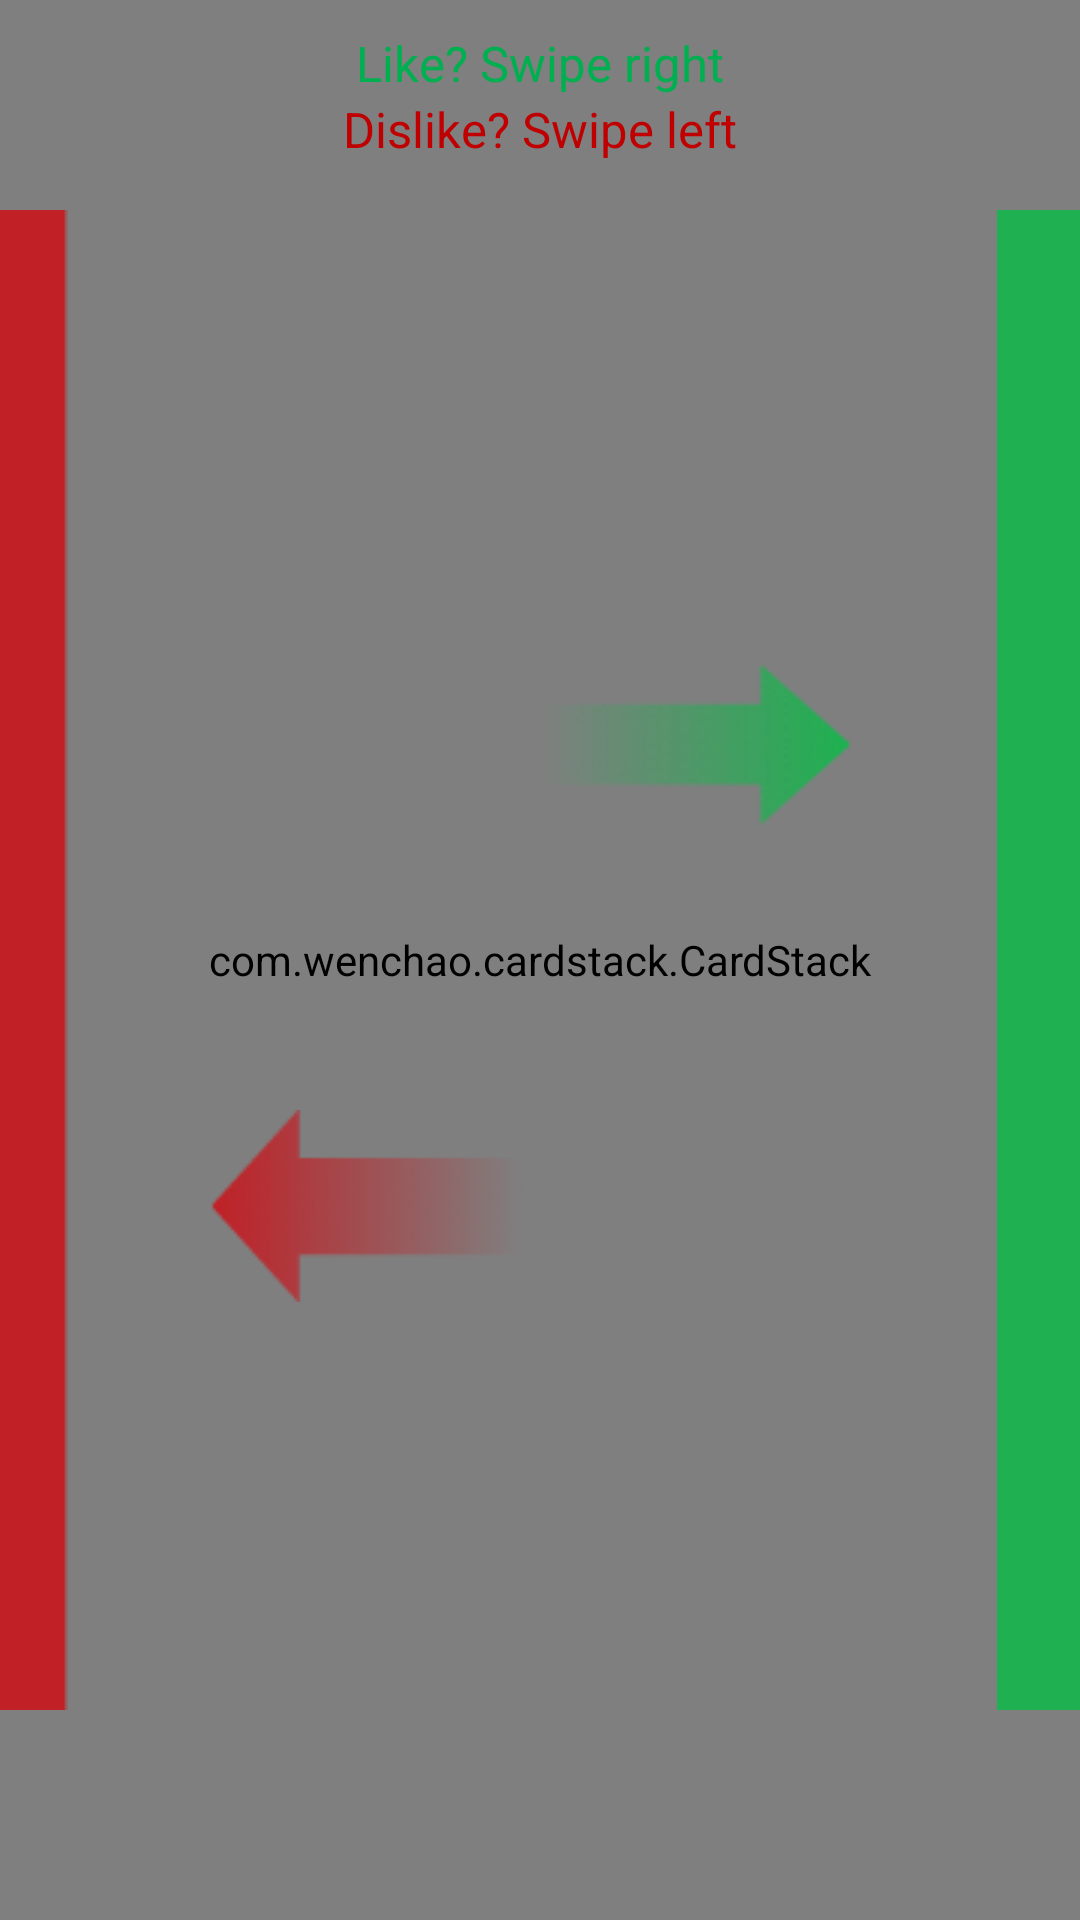

The Android layout XML behind this screen, and the referenced resources:
<!-- AndroidManifest.xml: application theme AppTheme -->
<!-- res/layout/activity_main.xml -->
<RelativeLayout xmlns:android="http://schemas.android.com/apk/res/android"
    xmlns:tools="http://schemas.android.com/tools"
    android:layout_width="match_parent"
    android:layout_height="match_parent"
    android:paddingLeft="@dimen/activity_horizontal_margin"
    android:paddingRight="@dimen/activity_horizontal_margin"
    android:paddingTop="@dimen/activity_vertical_margin"
    android:paddingBottom="@dimen/activity_vertical_margin"
    tools:context=".lockscreen.LockScreenActivity">

    <com.wenchao.cardstack.CardStack
        android:id="@+id/container"
        android:layout_width="match_parent"
        android:layout_height="match_parent"
        android:padding = "20dp"
        android:clipChildren="false"
        android:clipToPadding="false"
        />


    <LinearLayout
        android:orientation="horizontal"
        android:layout_width="wrap_content"
        android:layout_height="wrap_content"
        android:background="@drawable/red_dislike_left"
        android:id="@+id/red_disikeL"
        android:layout_centerVertical="true"
        android:layout_alignParentLeft="true"
        android:layout_alignParentStart="true"></LinearLayout>

    <LinearLayout
        android:orientation="horizontal"
        android:layout_width="wrap_content"
        android:layout_height="wrap_content"
        android:background="@drawable/greenlikeright"
        android:id="@+id/green_likeR"
        android:layout_centerVertical="true"
        android:layout_alignParentRight="true"
        android:layout_alignParentEnd="true" />

    <ImageView
        android:layout_width="wrap_content"
        android:layout_height="wrap_content"
        android:id="@+id/left_red_arrow"
        android:src="@drawable/left_red_arr"
        android:paddingTop="50dp"
        android:paddingRight="5dp"
        android:background="@null"
        android:layout_below="@+id/image_ph"
        android:layout_toLeftOf="@+id/image_ph"
        android:layout_toStartOf="@+id/image_ph" />

    <ImageView
        android:layout_width="wrap_content"
        android:layout_height="wrap_content"
        android:id="@+id/right_green_arrow"
        android:src="@drawable/right_green_arr"
        android:paddingRight="50dp"
        android:paddingBottom="45dp"
        android:layout_above="@+id/image_ph"
        android:layout_alignLeft="@+id/image_ph"
        android:layout_alignStart="@+id/image_ph"
        android:background="@null" />

    <ImageView
        android:layout_width="wrap_content"
        android:layout_height="wrap_content"
        android:id="@+id/image_ph"
        android:layout_centerVertical="true"
        android:layout_centerHorizontal="true"
        android:background="@null" />
        


    <TextView
        android:layout_width="wrap_content"
        android:layout_height="wrap_content"
        android:textAppearance="?android:attr/textAppearanceLarge"
        android:text="Like? Swipe right"
        android:id="@+id/like_textDescription"
        android:textColor="#00B050"
        android:textSize="8pt"
        android:layout_alignParentTop="true"
        android:layout_centerHorizontal="true"
        android:paddingTop="10dp" />

    <TextView
        android:layout_width="wrap_content"
        android:layout_height="wrap_content"
        android:textAppearance="?android:attr/textAppearanceLarge"
        android:text="Dislike? Swipe left"
        android:id="@+id/dislike_textDescription"
        android:textColor="#C00000"
        android:textSize="8pt"
        android:layout_below="@+id/like_textDescription"
        android:layout_centerHorizontal="true" />


</RelativeLayout>
<!-- resources referenced by this layout -->
<resources>
  <!-- drawable greenlikeright: png bitmap (drawable, 296 bytes) -->
  <!-- drawable image_sample: png bitmap (drawable, 1388 bytes) -->
  <!-- drawable left_red_arr: png bitmap (drawable, 2972 bytes) -->
  <!-- drawable red_dislike_left: png bitmap (drawable, 313 bytes) -->
  <!-- drawable right_green_arr: png bitmap (drawable, 3814 bytes) -->
  <style name="AppTheme" parent="Theme.AppCompat.Light.DarkActionBar">
          
          <item name="colorPrimary">@color/colorPrimary</item>
          <item name="colorPrimaryDark">@color/colorPrimaryDark</item>
          <item name="colorAccent">@color/colorAccent</item>
      </style>
  <!-- not gathered from this repository: default colours our renderer supplied (Android Studio template values) -->
  <color name="colorPrimary">#FF6200EE</color>
  <color name="colorPrimaryDark">#FF3700B3</color>
  <color name="colorAccent">#FF03DAC5</color>
</resources>
